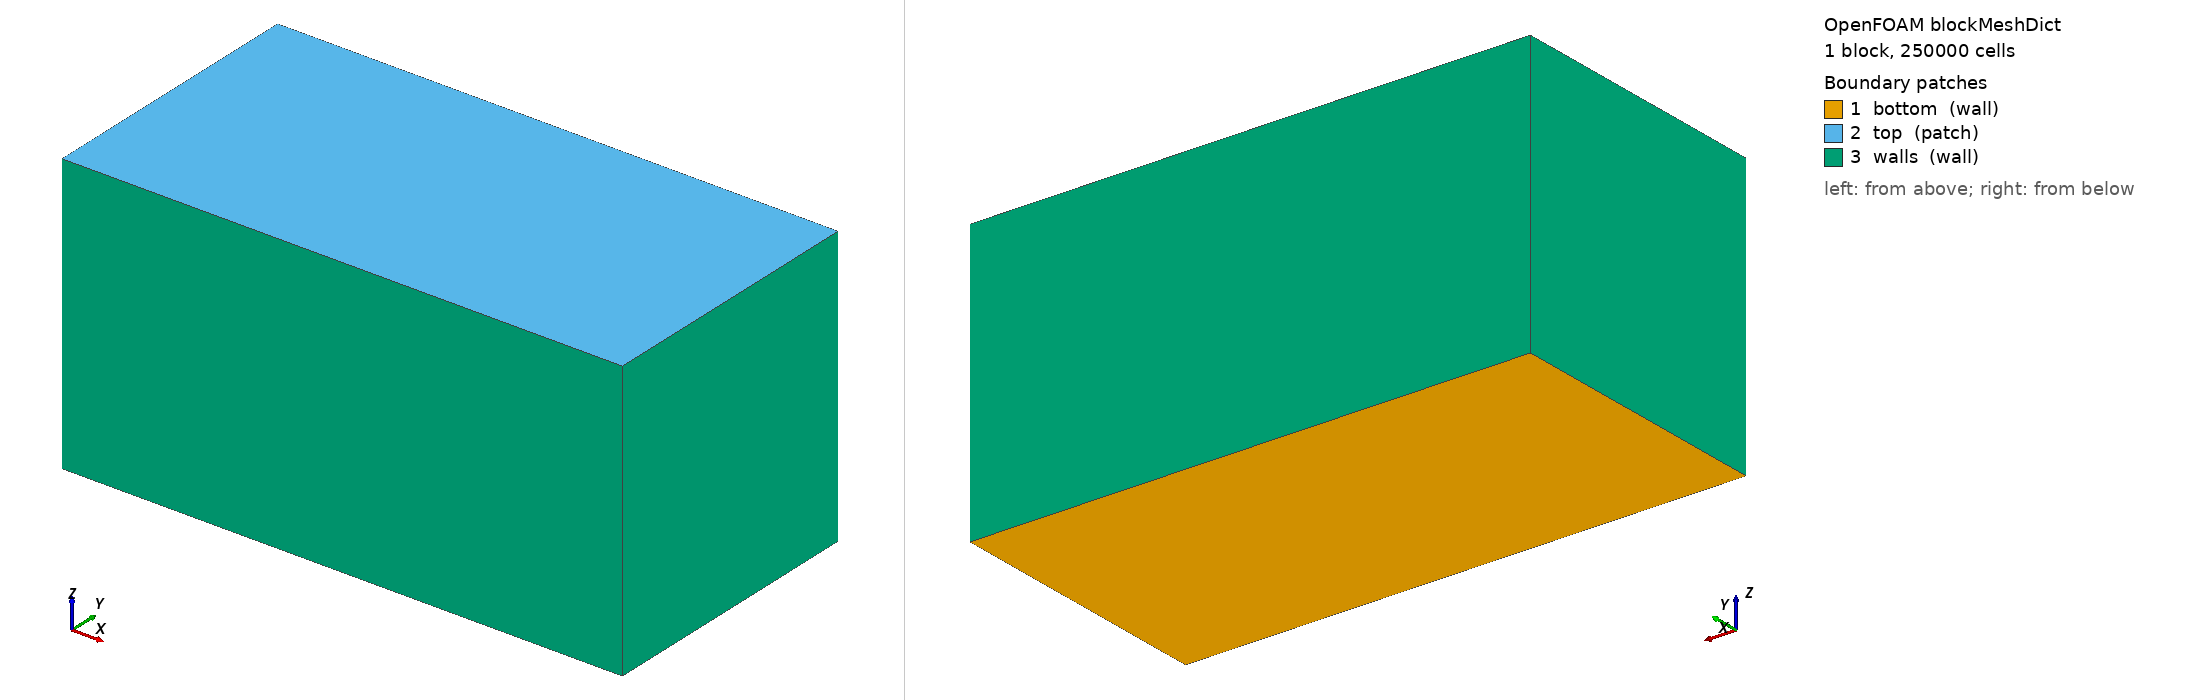

OpenFOAM case: the mesh blockMesh builds from blockMeshDict, 1 block(s), 250000 cells. Boundary patches (legend numbers): 1 bottom (wall), 2 top (patch), 3 walls (wall). Left view from above one corner, right view from below the opposite corner. Boundary conditions: 0 field file(s) under 0/; 0 of 3 drawn patches have an entry in a shipped field file.

=== system/blockMeshDict ===
/*--------------------------------*- C++ -*----------------------------------*\
| EX1 검증케이스 · 직육면체 L:B:d = 2:1:1  (기본: L=0.4, B=d=0.2, z-상향)      |
|  다른 크기는 아래 Lx/Ly/Lz 와 셀수(nx/ny/nz)만 바꾸면 됨 (run_sweep.sh 참조) |
|  기본 셀 ~4mm → 플룸 r=10mm ≈ 2.5셀(스크리닝용). 대형 크기는 플룸 국부세분 필요 |
\*---------------------------------------------------------------------------*/
FoamFile { version 2.0; format ascii; class dictionary; object blockMeshDict; }
// * * * * * * * * * * * * * * * * * * * * * * * * * * * * * * * * * * * * * //

scale   1;

Lx  0.25;
Ly  0.1250;
Lz  0.1250;

nx  100;
ny  50;
nz  50;

vertices
(
    (0    0    0 )
    ($Lx  0    0 )
    ($Lx  $Ly  0 )
    (0    $Ly  0 )
    (0    0    $Lz)
    ($Lx  0    $Lz)
    ($Lx  $Ly  $Lz)
    (0    $Ly  $Lz)
);

blocks
(
    hex (0 1 2 3 4 5 6 7) ($nx $ny $nz) simpleGrading (1 1 1)
);

edges ();

boundary
(
    bottom
    {
        type wall;
        faces ( (0 3 2 1) );
    }
    top
    {
        type patch;                 // 자유수면(Robin BC 부착 위해 patch)
        faces ( (4 5 6 7) );
    }
    walls
    {
        type wall;
        faces
        (
            (0 1 5 4)
            (2 3 7 6)
            (1 2 6 5)
            (3 0 4 7)
        );
    }
);

mergePatchPairs ();

// ************************************************************************* //


=== system/controlDict ===
/*--------------------------------*- C++ -*----------------------------------*\
| EX1 · 정상상태(simpleFoam) : 유동+DO 동시 수렴 (느린 DO 시간척도 회피)        |
|  'time' = SIMPLE 반복수. DO C 는 scalarTransport FO 가 매 반복 정상 solve.   |
|  D_eff = alphaD*nu + alphaDt*nut = Dmol + nut/Sct                            |
\*---------------------------------------------------------------------------*/
FoamFile { version 2.0; format ascii; class dictionary; object controlDict; }
// * * * * * * * * * * * * * * * * * * * * * * * * * * * * * * * * * * * * * //

application     simpleFoam;

startFrom       latestTime;
startTime       0;
stopAt          endTime;
endTime         2000;           // 최대 반복(수렴시 residualControl 로 조기종료)

deltaT          1;              // 정상상태 = 반복 카운터

writeControl    timeStep;
writeInterval   500;
purgeWrite      2;
writeCompression on;
writeFormat     ascii;
writePrecision  7;
timeFormat      general;
runTimeModifiable yes;

libs            ("libsolverFunctionObjects.so");

functions
{
    // ---- DO 이송-확산 (정상: ddt=steadyState → 정상 스칼라 solve) --------
    scalarTransportC
    {
        type            scalarTransport;
        libs            (solverFunctionObjects);
        field           C;
        executeControl  timeStep;
        executeInterval 1;
        writeControl    writeTime;
        bounded01       false;
        alphaD          2.0e-3;         // 분자확산 (Dmol/nu)
        alphaDt         1.4286;         // 난류확산 (1/Sct)
        nCorr           1;
        resetOnStartUp  false;

        fvOptions
        {
            // (1) 플룸 계면 O2 전달  S_air = kL*a*(C*-C)
            surfaceAir
            {
                type            scalarSemiImplicitSource;
                selectionMode   cellZone;
                cellZone        plume;
                volumeMode      specific;
                injectionRateSuSp { C (8.537e-3 -1.036e-3); }
            }
            // (2) 생물 소비 (5 g/L, 선형화 Monod)
            bioSink
            {
                type            scalarSemiImplicitSource;
                selectionMode   all;
                volumeMode      specific;
                injectionRateSuSp { C (0 -1.0e-4); }
            }
            // (3) 표층 재폭기 (flux-limited, a=250)
            surfaceReaer
            {
                type            scalarSemiImplicitSource;
                selectionMode   cellZone;
                cellZone        surface;
                volumeMode      specific;
                injectionRateSuSp { C (0.085366 -0.010360); }
            }
            // (4) 바닥 SOD (a=250)
            sedimentSOD
            {
                type            scalarSemiImplicitSource;
                selectionMode   cellZone;
                cellZone        sediment;
                volumeMode      specific;
                injectionRateSuSp { C (-0.006089 0); }
            }
        }
    }
}

// ************************************************************************* //
